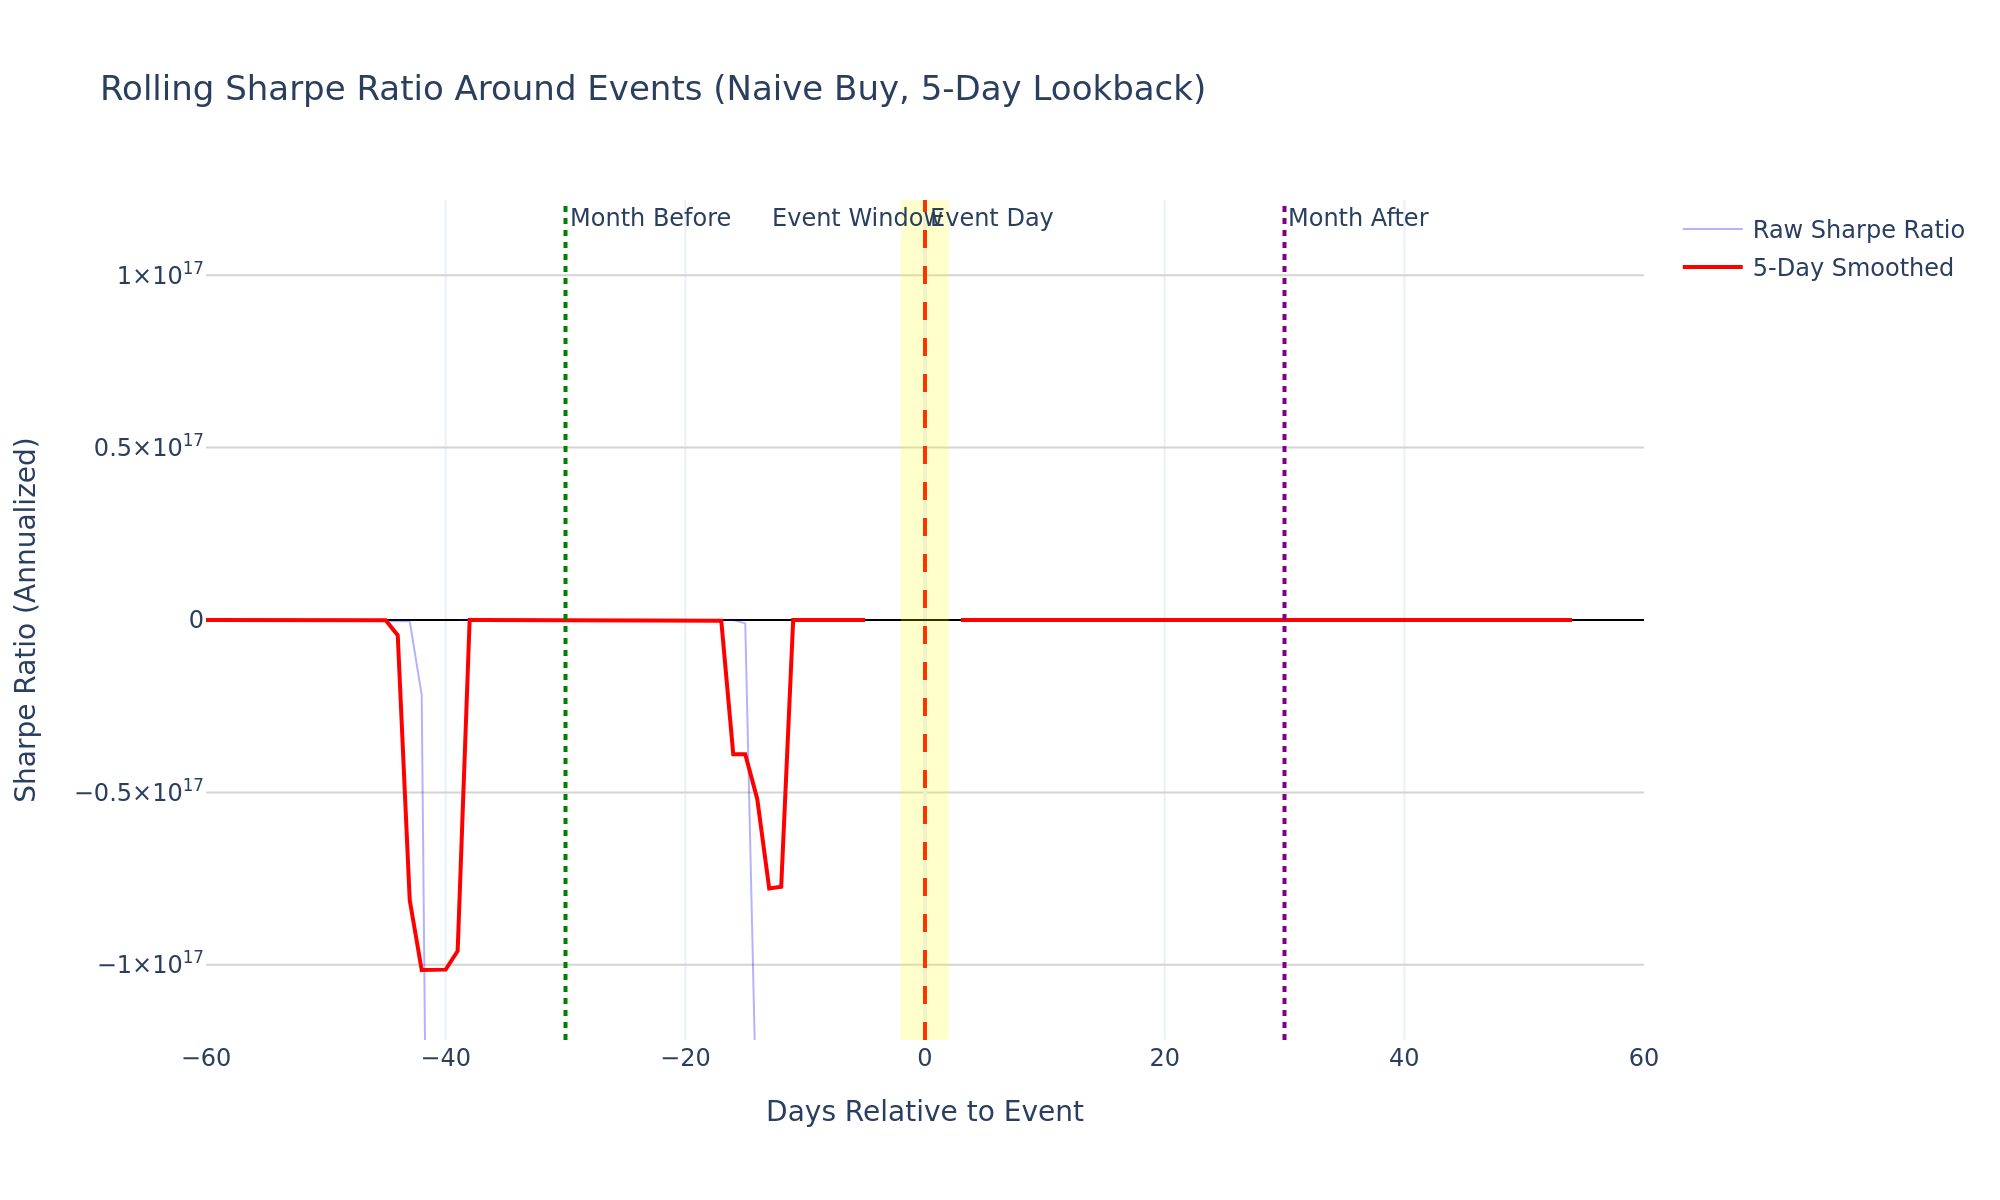

Source data for this figure (header and first rows):
days_to_event, mean_return, std_return, event_count, valid_returns, sharpe_ratio, smooth_sharpe
-60, -50.47, 0.1776, 526, 526, -284.3, -384.2
-59, -50.44, 0.159, 568, 567, -317.2, -655
-58, -50.49, 0.09163, 626, 624, -551, -7633
-57, -50.41, 0.03435, 758, 755, -1467, -43051
-56, -50.4, 0.001418, 871, 867, -35545, -292447
-55, -50.4, 0.0002841, 581, 579, -177374, -1959966
-54, -50.4, 0.00004041, 409, 407, -1247295, -39292170
-53, -50.4, 6.04450633962484e-6, 529, 528, -8338150, -39291299
-52, -50.4, 2.7000604513569046e-7, 579, 576, -186662488, -39259663
-51, -50.4, 0.001616, 619, 616, -31186, -39577283
-50, -50.4, 0.002626, 767, 764, -19195, -64116259
-49, -50.4, 0.00001778, 867, 864, -2835396, -3350082567
-48, -50.4, 3.846358455908544e-7, 580, 579, -131033029, -33436936260
-47, -50.4, 3.0331308101777933e-9, 412, 411, -16616494031, -104972373103
-46, -50.4, 3.3502997732233606e-10, 532, 531, -150434299649, -2959830147529
-45, -50.4, 1.409091759820155e-10, 573, 573, -357677203409, -81430327919986
-44, -50.4, 3.5308231772665067e-12, 618, 618, -14274291707527, -4418183959557423.0
-43, -50.4, 1.284558773010039e-13, 765, 765, -392352619895315, -8.12184596795023e16
-42, -50.4, 2.3243174807217647e-15, 865, 864, -2.1683784774681216e16, -1.0152298518007704e17
-41, -50.4, 1.312494773830298e-16, 579, 578, -3.8400152903402406e17, -1.0151941660715035e17
-40, -50.4, 0.0, 412, 412, , -1.014213284521777e17
-39, -50.38, 0.06451, 544, 542, -781, -9.600038225852077e16
-38, -50.4, 0.0107, 572, 570, -4712, -201269
-37, -50.4, 0.0009424, 616, 613, -53482, -1708352
-36, -50.4, 0.00006755, 768, 765, -746069, -2135245
-35, -50.4, 6.514417552297551e-6, 875, 869, -7736685, -2845423
-34, -50.4, 0.0, 579, 576, , -18375237
-33, -50.4, 0.0, 413, 411, , -626562122
-32, -50.4, 1.0805497621246938e-6, 524, 521, -46642924, -623989065
-31, -50.4, 2.7611797710590757e-8, 567, 565, -1825306723, -469820563
-30, -50.4, 0.002878, 623, 621, -17514, -1136173770
-29, -50.4, 6.889896414415463e-6, 761, 759, -7315059, -1408556481
-28, -50.4, 1.3257622506508157e-8, 866, 864, -3801586595, -1269639734
-27, -50.4, 0.0, 570, 570, , -80513220777
-26, -50.4, 0.0, 406, 405, , -80510788558
-25, -50.4, 2.1200453766881085e-10, 516, 515, -237730760644, -79243597299
-24, -50.4, 0.002739, 563, 563, -18404, -59433040310
-23, -50.4, 0.003933, 623, 623, -12817, -47558181875
-22, -50.4, 0.00003681, 756, 754, -1369344, -549294985
-21, -50.4, 8.578996048451375e-7, 865, 863, -58748133, -91842828219
-20, -50.4, 1.8761682804637827e-8, 573, 571, -2686326196, -114803532070
-19, -50.4, 1.1041307348427927e-10, 411, 409, -456467684574, -945867676741
-18, -50.4, 0.0, 532, 532, , -4825568349030
-17, -50.4, 1.5161278332785207e-11, 573, 572, -3324257948027, -250977621186104
-16, -50.4, 3.2476609320640037e-12, 624, 622, -15518861437289, -3.894309149263664e16
-15, -50.4, 5.1187733265026144e-14, 765, 764, -984610897674495, -3.894309149263664e16
-14, -50.4, 3.256467940741672e-16, 869, 868, -1.5476891195348672e17, -5.192301390419951e16
-13, -50.4, 0.0, 578, 578, , -7.787676142558062e16
-12, -50.4, 0.0, 406, 406, , -7.738445597674611e16
-11, -50.4, 0.0, 533, 532, , -333575
-10, -50.4, 0.009181, 572, 571, -5490, -333575
-9, -50.4, 0.00007617, 625, 623, -661646, -4361088
-8, -50.4, 0.0, 763, 761, , -4361088
-7, -50.4, 4.0592406360487e-6, 871, 869, -12416115, -6538888
-6, -50.4, 0.0, 574, 573, , -178781048
-5, -50.4, 0.0, 407, 407, , -178781048
-4, -50.4, 1.460251744026042e-7, 526, 525, -345145967, 
-3, -50.4, 0.0, 578, 576, , 
-2, -50.4, 0.0, 633, 630, , 
-1, -50.4, 0.0, 764, 761, , 
... 61 more rows
